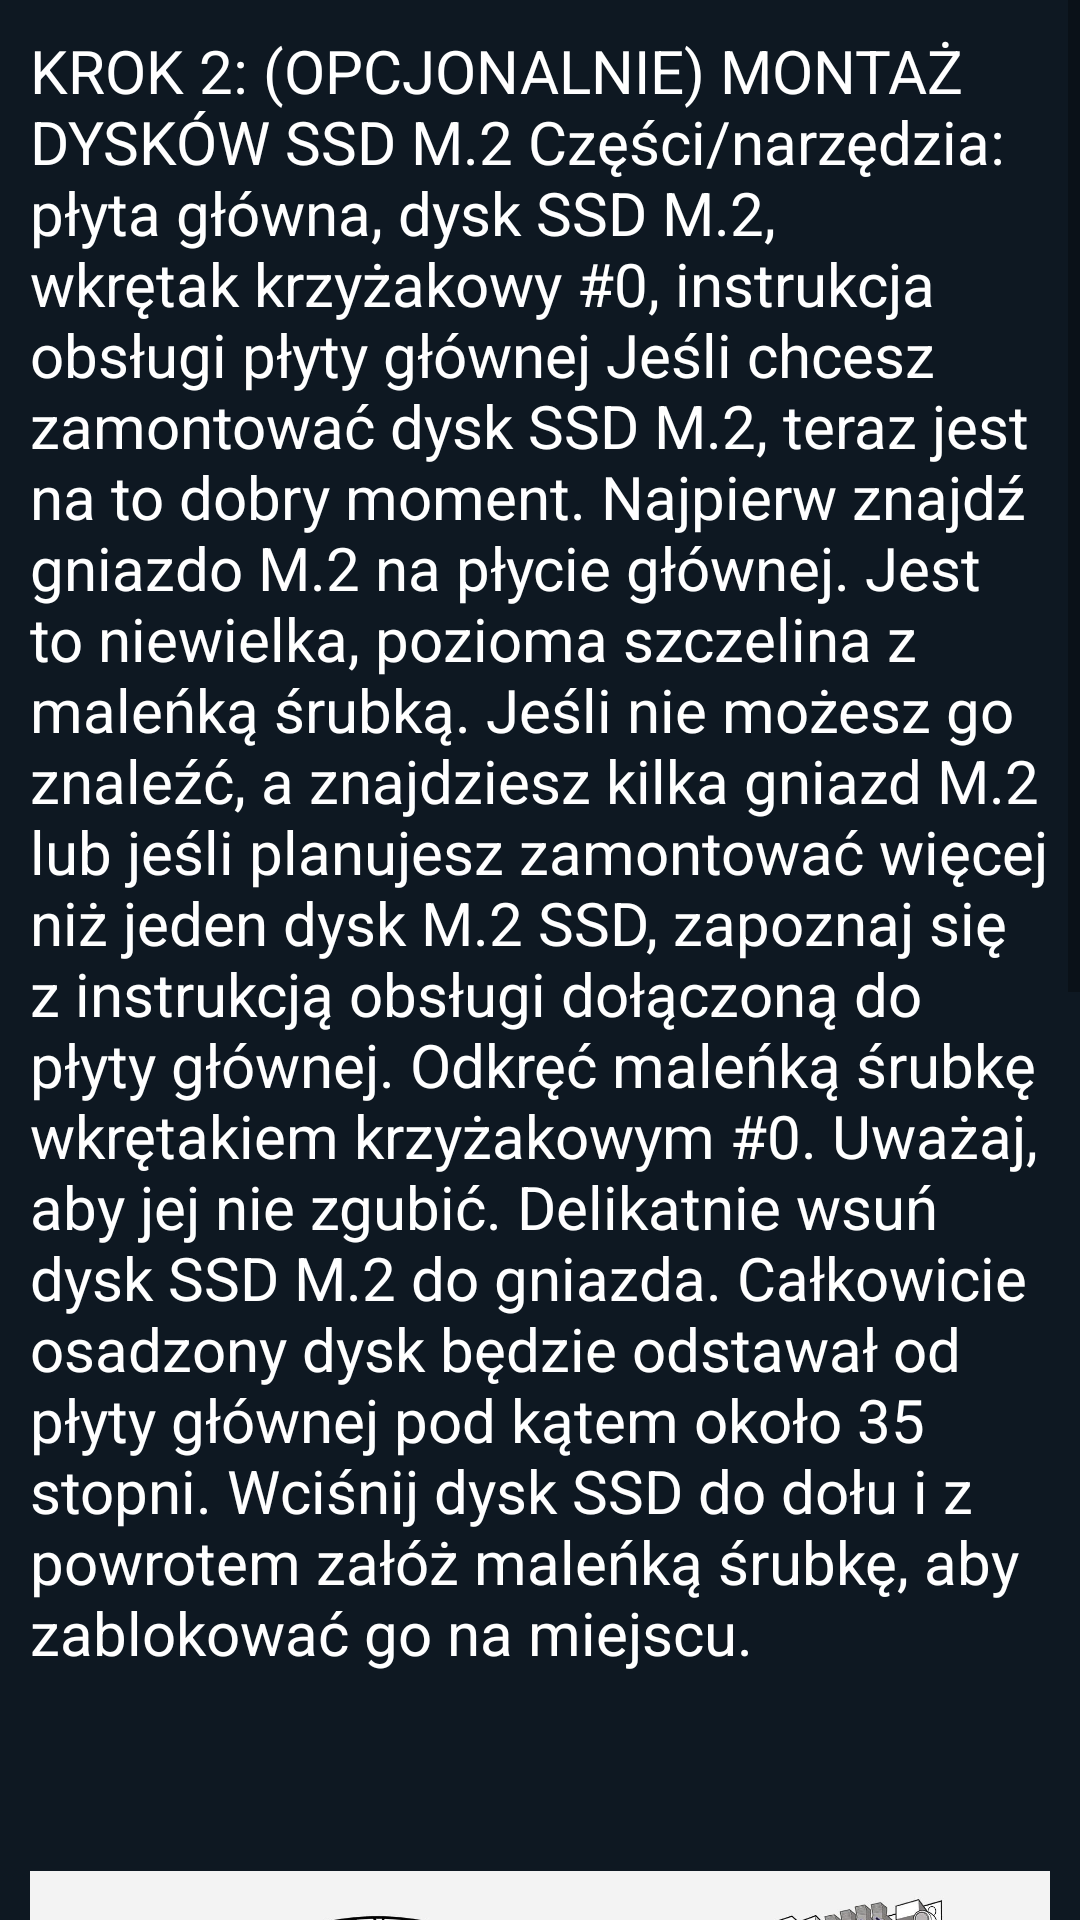

Reconstruct the res/layout file that produces this screen, plus the resources it refers to.
<!-- AndroidManifest.xml: application theme Theme.PCB -->
<!-- res/layout/activity_disk.xml -->
<?xml version="1.0" encoding="utf-8"?>
<ScrollView xmlns:android="http://schemas.android.com/apk/res/android"
    xmlns:app="http://schemas.android.com/apk/res-auto"
    xmlns:tools="http://schemas.android.com/tools"
    android:layout_width="match_parent"
    android:layout_height="match_parent">

    <androidx.constraintlayout.widget.ConstraintLayout
        android:layout_width="match_parent"
        android:layout_height="wrap_content"
        android:background="#0E1822"
        tools:context=".diskActivity">


        <LinearLayout
            android:layout_width="match_parent"
            android:layout_height="match_parent"
            android:layout_margin="10dp"
            android:orientation="vertical"
            app:layout_constraintBottom_toBottomOf="parent"
            app:layout_constraintEnd_toEndOf="parent"
            app:layout_constraintStart_toStartOf="parent"
            app:layout_constraintTop_toTopOf="parent">

            <TextView
                android:id="@+id/disk_description"
                android:layout_width="wrap_content"
                android:layout_height="wrap_content"
                android:text="@string/disk_description1"
                android:textColor="@color/white"
                android:textSize="20dp" />

            <ImageView
                android:id="@+id/disk_mounting_image"
                android:layout_width="wrap_content"
                android:layout_height="303dp"
                android:layout_marginTop="10dp"
                android:contentDescription="montowanie_dysku"
                app:srcCompat="@drawable/disk_mounting" />

            <TextView
                android:id="@+id/disk_description2"
                android:layout_width="wrap_content"
                android:layout_height="wrap_content"
                android:text="@string/disk_description2"
                android:textColor="@color/white"
                android:textSize="20dp" />

        </LinearLayout>

    </androidx.constraintlayout.widget.ConstraintLayout>
</ScrollView>
<!-- resources referenced by this layout -->
<resources>
  <!-- drawable disk_mounting: jpg bitmap (drawable, 209442 bytes) -->
  <string name="disk_description1">KROK 2: (OPCJONALNIE) MONTAŻ DYSKÓW SSD M.2
  
  Części/narzędzia: płyta główna, dysk SSD M.2, wkrętak krzyżakowy #0, instrukcja obsługi płyty głównej
  
  Jeśli chcesz zamontować dysk SSD M.2, teraz jest na to dobry moment. Najpierw znajdź gniazdo M.2 na płycie głównej. Jest to niewielka, pozioma szczelina z maleńką śrubką. Jeśli nie możesz go znaleźć, a znajdziesz kilka gniazd M.2 lub jeśli planujesz zamontować więcej niż jeden dysk M.2 SSD, zapoznaj się z instrukcją obsługi dołączoną do płyty głównej.
  
  Odkręć maleńką śrubkę wkrętakiem krzyżakowym #0. Uważaj, aby jej nie zgubić.
  
  Delikatnie wsuń dysk SSD M.2 do gniazda. Całkowicie osadzony dysk będzie odstawał od płyty głównej pod kątem około 35 stopni. Wciśnij dysk SSD do dołu i z powrotem załóż maleńką śrubkę, aby zablokować go na miejscu.</string>
  <string name="disk_description2">
          Porada od specjalistów: montaż dysku SSD M.2 może ograniczyć inne konfiguracje pamięci masowej (szczególnie w przypadku dysków SATA i PCIe* AIC), dlatego podczas planowania pamięci masowej należy zapoznać się z instrukcją obsługi płyty głównej.
  
  W razie problemów: jeśli płyta główna nie rozpoznaje nowo zamontowanego dysku M.2 SSD jako pamięci masowej, może być konieczne ręczne skonfigurowanie go w BIOS-ie (instrukcja obsługi płyty głównej zawiera instrukcje dotyczące BIOS-u).
      </string>
  <style name="Theme.PCB" parent="Theme.MaterialComponents.DayNight.DarkActionBar">
          
          <item name="colorPrimary">@color/purple_500</item>
          <item name="colorPrimaryVariant">@color/purple_700</item>
          <item name="colorOnPrimary">@color/white</item>
          
          <item name="colorSecondary">@color/teal_200</item>
          <item name="colorSecondaryVariant">@color/teal_700</item>
          <item name="colorOnSecondary">@color/black</item>
          
          <item name="android:statusBarColor" tools:targetApi="l">?attr/colorPrimaryVariant</item>
          
      </style>
  <!-- not gathered from this repository: default colours our renderer supplied (Android Studio template values) -->
  <color name="purple_500">#FF6200EE</color>
  <color name="purple_700">#FF3700B3</color>
  <color name="teal_200">#FF03DAC5</color>
  <color name="teal_700">#FF018786</color>
  <color name="black">#FF000000</color>
  <color name="white">#FFFFFFFF</color>
</resources>
